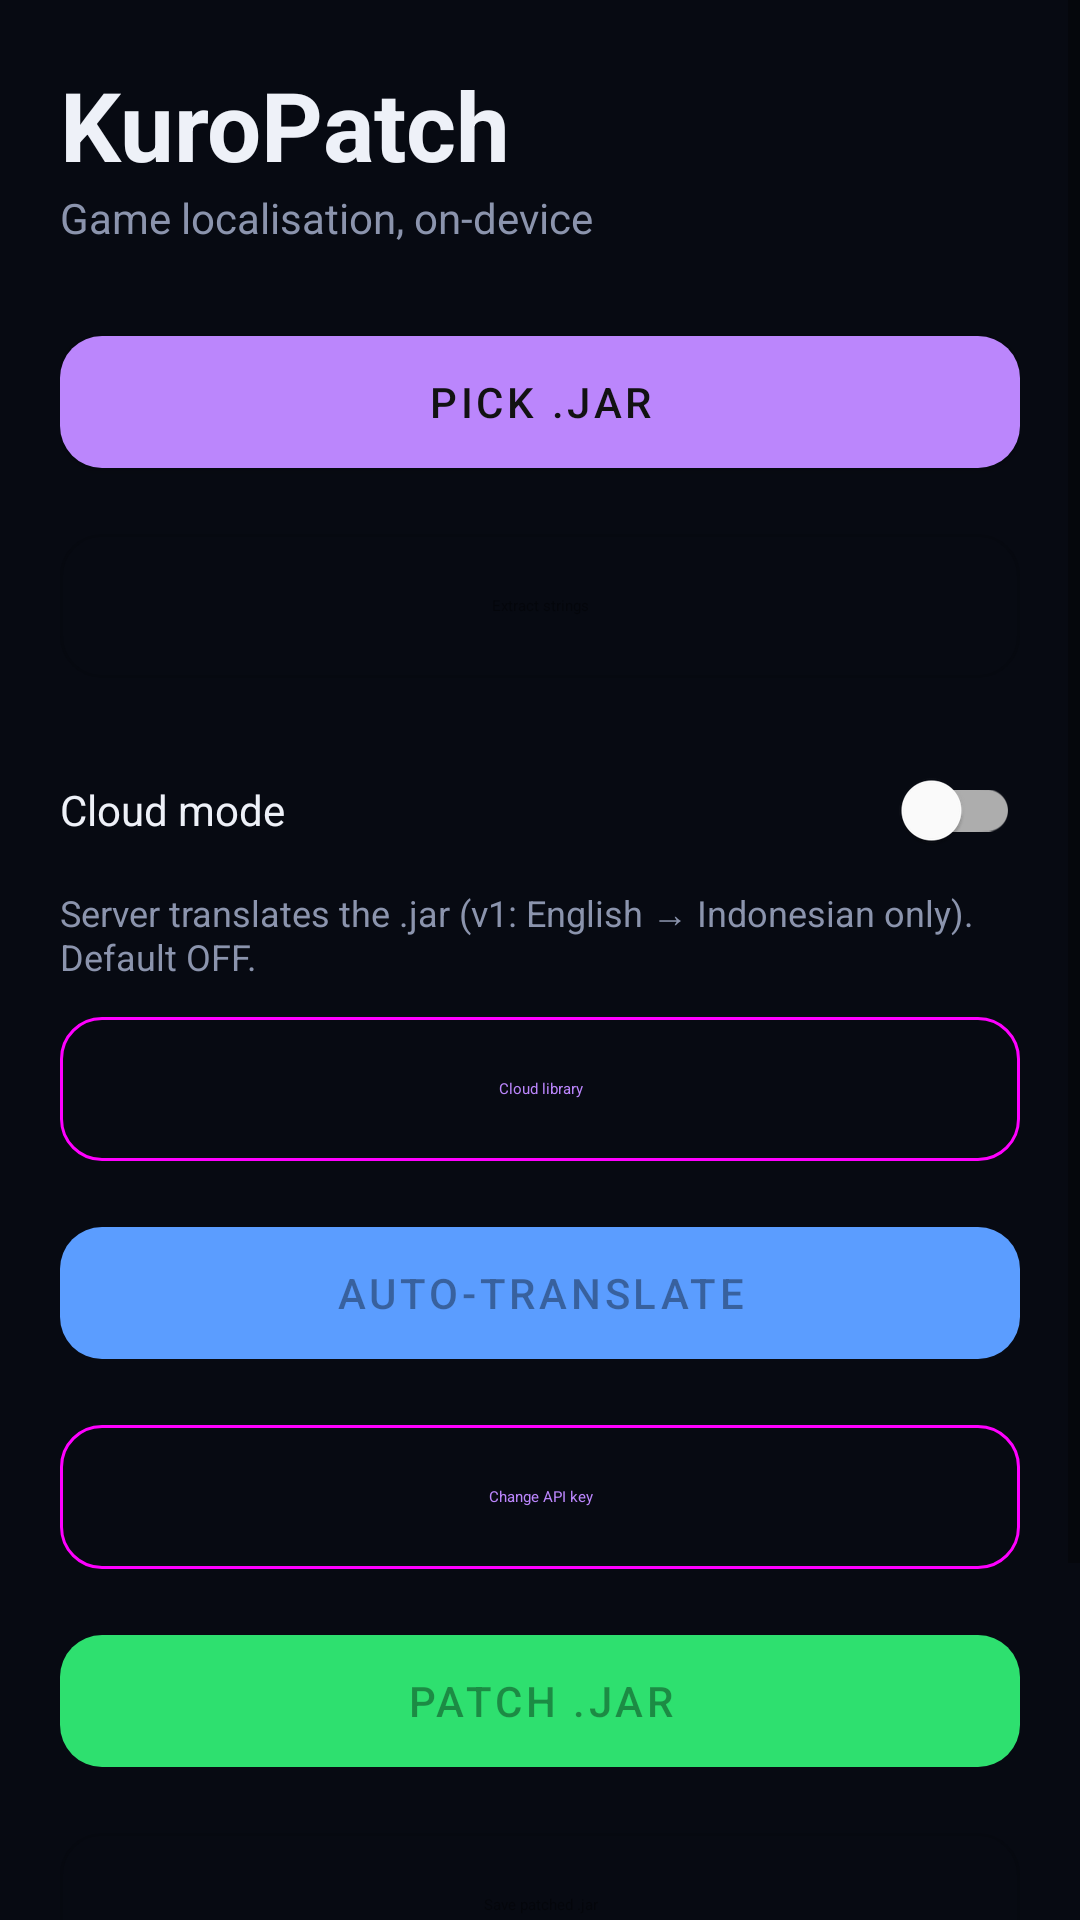

Here is an Android app screen rendered from its layout file. Give the layout XML and the strings, colors and styles it references.
<!-- AndroidManifest.xml: application theme Theme.KuroPatch -->
<!-- res/layout/activity_main.xml -->
<?xml version="1.0" encoding="utf-8"?>
<ScrollView xmlns:android="http://schemas.android.com/apk/res/android"
    xmlns:app="http://schemas.android.com/apk/res-auto"
    android:layout_width="match_parent"
    android:layout_height="match_parent"
    android:fillViewport="true"
    android:background="#070A12">

    <LinearLayout
        android:layout_width="match_parent"
        android:layout_height="wrap_content"
        android:orientation="vertical"
        android:padding="20dp">

        
        <TextView
            android:layout_width="wrap_content"
            android:layout_height="wrap_content"
            android:text="KuroPatch"
            android:textSize="32sp"
            android:textStyle="bold"
            android:textColor="#EEF1F8" />

        <TextView
            android:layout_width="wrap_content"
            android:layout_height="wrap_content"
            android:text="Game localisation, on-device"
            android:textSize="14sp"
            android:textColor="#8B94AD"
            android:layout_marginBottom="24dp" />

        
        <com.google.android.material.card.MaterialCardView
            android:id="@+id/cardJar"
            android:layout_width="match_parent"
            android:layout_height="wrap_content"
            android:visibility="gone"
            app:cardBackgroundColor="#141926"
            app:cardCornerRadius="16dp"
            app:strokeColor="#1E2740"
            app:strokeWidth="1dp"
            android:layout_marginBottom="16dp">

            <LinearLayout
                android:layout_width="match_parent"
                android:layout_height="wrap_content"
                android:orientation="vertical"
                android:padding="16dp">

                <TextView
                    android:id="@+id/tvJarName"
                    android:layout_width="wrap_content"
                    android:layout_height="wrap_content"
                    android:textColor="#EEF1F8"
                    android:textSize="16sp"
                    android:textStyle="bold" />
            </LinearLayout>
        </com.google.android.material.card.MaterialCardView>

        
        <com.google.android.material.button.MaterialButton
            android:id="@+id/btnPickJar"
            android:layout_width="match_parent"
            android:layout_height="56dp"
            android:text="Pick .jar"
            app:cornerRadius="14dp"
            android:layout_marginBottom="12dp" />

        
        <com.google.android.material.button.MaterialButton
            android:id="@+id/btnExtract"
            android:layout_width="match_parent"
            android:layout_height="56dp"
            android:text="Extract strings"
            android:enabled="false"
            app:cornerRadius="14dp"
            style="@style/Widget.Material3.Button.OutlinedButton"
            android:layout_marginBottom="16dp" />

        
        <com.google.android.material.card.MaterialCardView
            android:id="@+id/cardStrings"
            android:layout_width="match_parent"
            android:layout_height="wrap_content"
            android:visibility="gone"
            app:cardBackgroundColor="#141926"
            app:cardCornerRadius="16dp"
            app:strokeColor="#1E2740"
            app:strokeWidth="1dp"
            android:layout_marginBottom="16dp">

            <LinearLayout
                android:layout_width="match_parent"
                android:layout_height="wrap_content"
                android:orientation="vertical"
                android:padding="16dp">

                <TextView
                    android:layout_width="wrap_content"
                    android:layout_height="wrap_content"
                    android:text="Target language"
                    android:textColor="#8B94AD"
                    android:textSize="12sp"
                    android:layout_marginBottom="4dp" />

                <Spinner
                    android:id="@+id/spinnerLang"
                    android:layout_width="match_parent"
                    android:layout_height="wrap_content"
                    android:layout_marginBottom="12dp" />

                <TextView
                    android:layout_width="wrap_content"
                    android:layout_height="wrap_content"
                    android:text="Translation provider"
                    android:textColor="#8B94AD"
                    android:textSize="12sp"
                    android:layout_marginBottom="4dp" />

                <Spinner
                    android:id="@+id/spinnerProvider"
                    android:layout_width="match_parent"
                    android:layout_height="wrap_content"
                    android:layout_marginBottom="4dp" />
            </LinearLayout>
        </com.google.android.material.card.MaterialCardView>

        
        <com.google.android.material.switchmaterial.SwitchMaterial
            android:id="@+id/switchCloud"
            android:layout_width="match_parent"
            android:layout_height="wrap_content"
            android:text="Cloud mode"
            android:textColor="#EEF1F8"
            android:layout_marginBottom="2dp" />

        <TextView
            android:layout_width="wrap_content"
            android:layout_height="wrap_content"
            android:text="Server translates the .jar (v1: English → Indonesian only). Default OFF."
            android:textColor="#8B94AD"
            android:textSize="12sp"
            android:layout_marginBottom="8dp" />

        
        <com.google.android.material.button.MaterialButton
            android:id="@+id/btnCloudKey"
            android:layout_width="match_parent"
            android:layout_height="56dp"
            android:text="Set cloud LLM key"
            android:visibility="gone"
            app:cornerRadius="14dp"
            style="@style/Widget.Material3.Button.OutlinedButton"
            android:layout_marginBottom="12dp" />

        
        <com.google.android.material.button.MaterialButton
            android:id="@+id/btnCloudLibrary"
            android:layout_width="match_parent"
            android:layout_height="56dp"
            android:text="Cloud library"
            app:cornerRadius="14dp"
            style="@style/Widget.Material3.Button.OutlinedButton"
            android:layout_marginBottom="12dp" />

        
        <com.google.android.material.button.MaterialButton
            android:id="@+id/btnTranslate"
            android:layout_width="match_parent"
            android:layout_height="56dp"
            android:text="Auto-translate"
            android:enabled="false"
            app:cornerRadius="14dp"
            app:backgroundTint="#5B9DFF"
            android:layout_marginBottom="12dp" />

        
        <com.google.android.material.button.MaterialButton
            android:id="@+id/btnChangeKey"
            android:layout_width="match_parent"
            android:layout_height="56dp"
            android:text="Change API key"
            app:cornerRadius="14dp"
            style="@style/Widget.Material3.Button.OutlinedButton"
            android:layout_marginBottom="12dp" />

        
        <com.google.android.material.button.MaterialButton
            android:id="@+id/btnPatch"
            android:layout_width="match_parent"
            android:layout_height="56dp"
            android:text="Patch .jar"
            android:enabled="false"
            app:cornerRadius="14dp"
            app:backgroundTint="#2EE06F"
            android:layout_marginBottom="12dp" />

        
        <com.google.android.material.button.MaterialButton
            android:id="@+id/btnSave"
            android:layout_width="match_parent"
            android:layout_height="56dp"
            android:text="Save patched .jar"
            android:enabled="false"
            app:cornerRadius="14dp"
            style="@style/Widget.Material3.Button.OutlinedButton"
            android:layout_marginBottom="12dp" />

        
        <com.google.android.material.button.MaterialButton
            android:id="@+id/btnShare"
            android:layout_width="match_parent"
            android:layout_height="56dp"
            android:text="Share"
            android:enabled="false"
            app:cornerRadius="14dp"
            style="@style/Widget.Material3.Button.OutlinedButton"
            android:layout_marginBottom="16dp" />

        
        <com.google.android.material.progressindicator.LinearProgressIndicator
            android:id="@+id/progressBar"
            android:layout_width="match_parent"
            android:layout_height="wrap_content"
            android:indeterminate="false"
            android:max="100"
            android:progress="0"
            android:visibility="gone"
            android:layout_marginBottom="12dp" />

        
        <TextView
            android:id="@+id/tvStatus"
            android:layout_width="wrap_content"
            android:layout_height="wrap_content"
            android:text="Pick a .jar to start"
            android:textColor="#8B94AD"
            android:textSize="14sp" />

    </LinearLayout>
</ScrollView>
<!-- resources referenced by this layout -->
<resources>
  <style name="Theme.KuroPatch" parent="Theme.MaterialComponents.DayNight.DarkActionBar">
          <item name="colorPrimary">@color/kp_primary</item>
          <item name="colorPrimaryVariant">@color/kp_primary</item>
          <item name="colorOnPrimary">@color/kp_background</item>
          <item name="colorSecondary">@color/kp_secondary</item>
          <item name="android:colorBackground">@color/kp_background</item>
      </style>
  <color name="kp_primary">#BB86FC</color>
  <color name="kp_background">#121212</color>
  <color name="kp_secondary">#03DAC6</color>
</resources>
